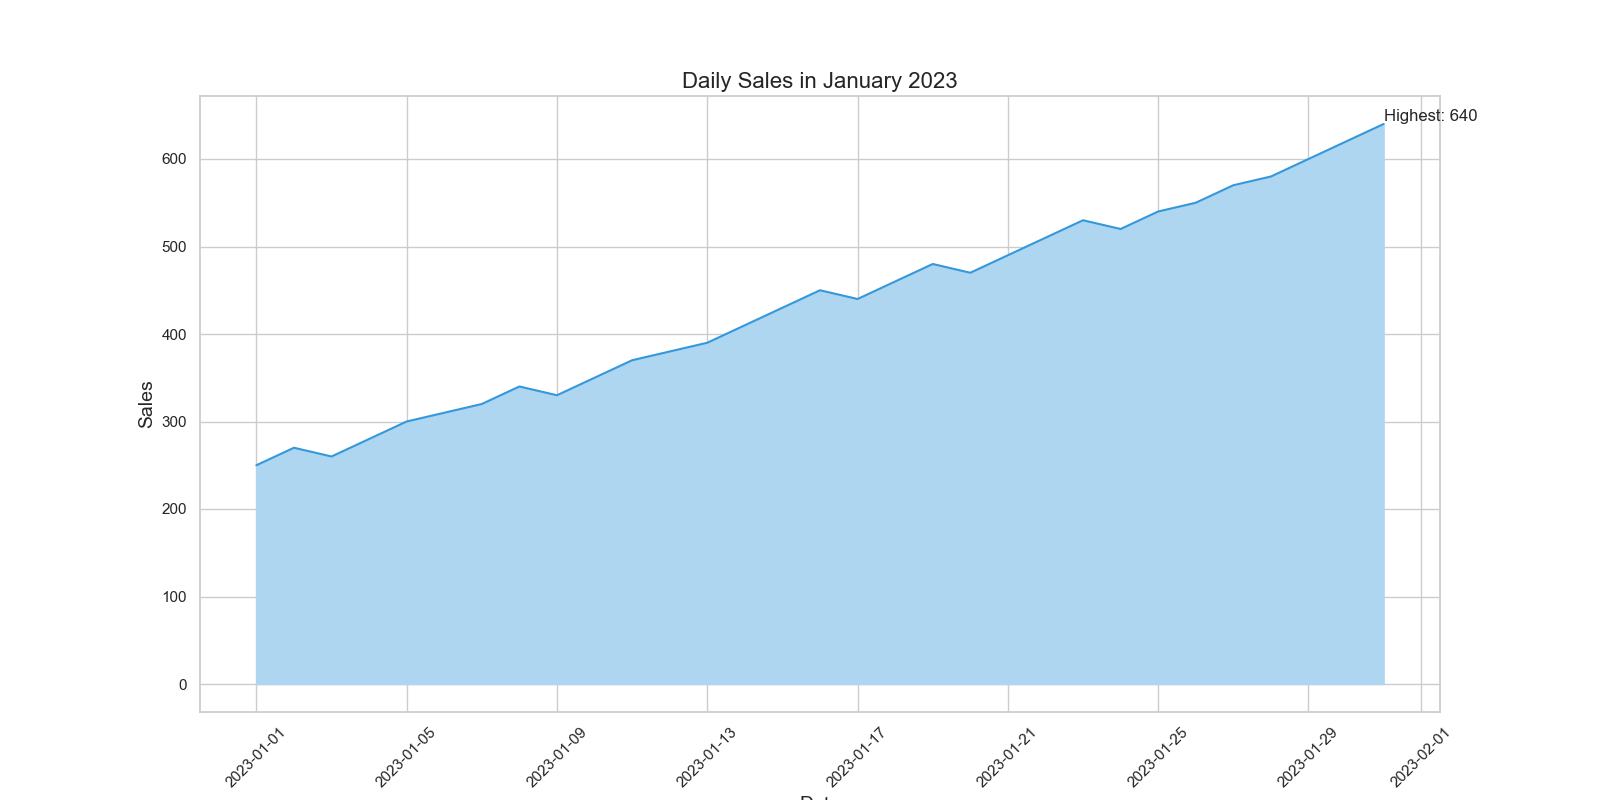

Source data for this figure (header and first rows):
Date, Sales
2023-01-01, 250
2023-01-02, 270
2023-01-03, 260
2023-01-04, 280
2023-01-05, 300
2023-01-06, 310
2023-01-07, 320
2023-01-08, 340
2023-01-09, 330
2023-01-10, 350
2023-01-11, 370
2023-01-12, 380
2023-01-13, 390
2023-01-14, 410
2023-01-15, 430
2023-01-16, 450
2023-01-17, 440
2023-01-18, 460
2023-01-19, 480
2023-01-20, 470
2023-01-21, 490
2023-01-22, 510
2023-01-23, 530
2023-01-24, 520
2023-01-25, 540
2023-01-26, 550
2023-01-27, 570
2023-01-28, 580
2023-01-29, 600
2023-01-30, 620
2023-01-31, 640
